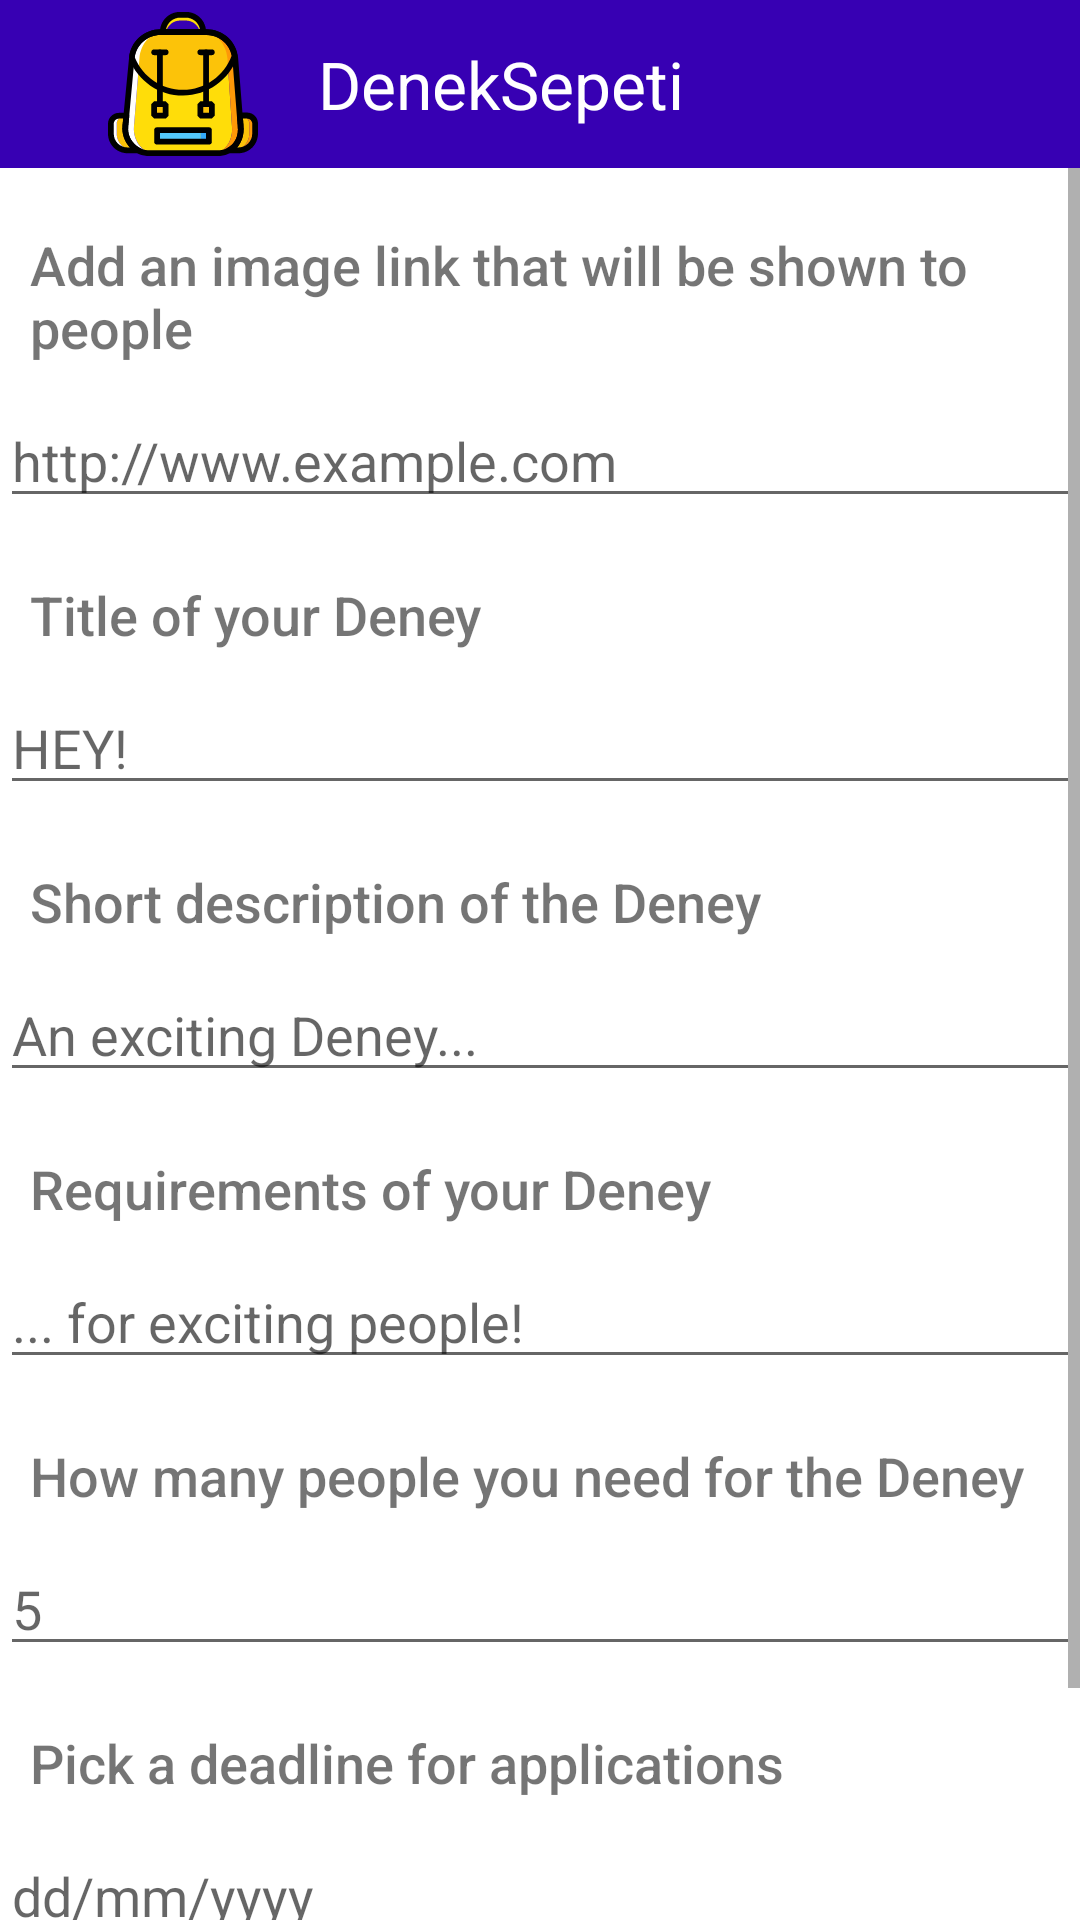

This screen was rendered from an Android layout file. Write that file and the resources it references.
<!-- AndroidManifest.xml: activity theme Theme.Deneksepeti.NoActionBar -->
<!-- res/layout/activity_create.xml -->
<?xml version="1.0" encoding="utf-8"?>

<LinearLayout xmlns:android="http://schemas.android.com/apk/res/android"
    xmlns:app="http://schemas.android.com/apk/res-auto"
    xmlns:tools="http://schemas.android.com/tools"
    android:layout_width="match_parent"
    android:layout_height="match_parent"
    android:orientation="vertical"
    tools:context=".DetailsActivity">

    <com.google.android.material.appbar.AppBarLayout
        android:id="@+id/appBarLayout"
        android:layout_width="match_parent"
        android:layout_height="wrap_content"
        android:theme="@style/Theme.Deneksepeti.AppBarOverlay">

        <androidx.appcompat.widget.Toolbar
            android:id="@+id/toolbar"
            android:layout_width="match_parent"
            android:layout_height="?attr/actionBarSize"
            android:background="?attr/colorPrimary"
            app:layout_scrollFlags="scroll|enterAlways"
            app:popupTheme="@style/Theme.Deneksepeti.PopupOverlay" >

            <ImageView
                android:layout_width="90dp"
                android:layout_height="50dp"
                app:srcCompat="@drawable/ic_backpack" />

            <TextView
                android:layout_width="match_parent"
                android:layout_height="wrap_content"
                android:text="DenekSepeti"
                android:textAppearance="@style/TextAppearance.AppCompat.Large" />

        </androidx.appcompat.widget.Toolbar>

    </com.google.android.material.appbar.AppBarLayout>

    <ScrollView
        android:layout_width="match_parent"
        android:layout_height="match_parent"
        >

        <LinearLayout
            android:layout_width="match_parent"
            android:layout_height="match_parent"
            android:orientation="vertical" >

            <TextView
                android:layout_width="match_parent"
                android:layout_height="wrap_content"
                android:layout_marginTop="10dp"
                android:fontFamily="sans-serif-medium"
                android:padding="10dp"
                android:text="Add an image link that will be shown to people"
                android:textSize="18sp" />

            <EditText
                android:id="@+id/imageInput"
                android:layout_width="match_parent"
                android:layout_height="wrap_content"
                android:ems="10"
                android:hint="http://www.example.com"
                android:inputType="textPersonName" />

            <TextView
                android:layout_width="match_parent"
                android:layout_height="wrap_content"
                android:layout_marginTop="10dp"
                android:fontFamily="sans-serif-medium"
                android:padding="10dp"
                android:text="Title of your Deney"
                android:textSize="18sp" />

            <EditText
                android:id="@+id/titleInput"
                android:layout_width="match_parent"
                android:layout_height="wrap_content"
                android:ems="10"
                android:hint="HEY!"
                android:inputType="textPersonName" />

            <TextView
                android:layout_width="match_parent"
                android:layout_height="wrap_content"
                android:layout_marginTop="10dp"
                android:fontFamily="sans-serif-medium"
                android:padding="10dp"
                android:text="Short description of the Deney"
                android:textSize="18sp" />

            <EditText
                android:id="@+id/descriptionInput"
                android:layout_width="match_parent"
                android:layout_height="wrap_content"
                android:ems="10"
                android:hint="An exciting Deney..."
                android:gravity="start|top"
                android:inputType="textMultiLine" />

            <TextView
                android:layout_width="match_parent"
                android:layout_height="wrap_content"
                android:layout_marginTop="10dp"
                android:fontFamily="sans-serif-medium"
                android:padding="10dp"
                android:text="Requirements of your Deney"
                android:textSize="18sp" />

            <EditText
                android:id="@+id/requirementsInput"
                android:layout_width="match_parent"
                android:layout_height="wrap_content"
                android:ems="10"
                android:hint="... for exciting people!"
                android:gravity="start|top"
                android:inputType="textMultiLine" />

            <TextView
                android:layout_width="match_parent"
                android:layout_height="wrap_content"
                android:layout_marginTop="10dp"
                android:fontFamily="sans-serif-medium"
                android:padding="10dp"
                android:text="How many people you need for the Deney"
                android:textSize="18sp" />

            <EditText
                android:id="@+id/quotaInput"
                android:layout_width="match_parent"
                android:layout_height="wrap_content"
                android:ems="10"
                android:hint="5"
                android:inputType="numberSigned|number" />

            <TextView
                android:layout_width="match_parent"
                android:layout_height="wrap_content"
                android:layout_marginTop="10dp"
                android:fontFamily="sans-serif-medium"
                android:padding="10dp"
                android:text="Pick a deadline for applications"
                android:textSize="18sp" />

            <EditText
                android:id="@+id/dateInput"
                android:layout_width="match_parent"
                android:layout_height="wrap_content"
                android:ems="10"
                android:hint="dd/mm/yyyy"
                android:inputType="date" />

            <LinearLayout
                android:layout_width="match_parent"
                android:layout_height="wrap_content"
                android:orientation="horizontal"
                >

                <Button
                    android:id="@+id/cancel_button"
                    android:layout_width="0dp"
                    android:layout_height="78dp"
                    android:layout_weight="1"
                    android:text="Cancel"
                    android:backgroundTint="@android:color/black"/>

                <Button
                    android:id="@+id/submit_button"
                    android:layout_width="0dp"
                    android:layout_weight="1"
                    android:layout_height="78dp"
                    android:text="Apply" />
            </LinearLayout>

        </LinearLayout>

    </ScrollView>



</LinearLayout>
<!-- resources referenced by this layout -->
<resources>
  <!-- drawable ic_backpack: vector/xml drawable (drawable, 8018 chars, omitted) -->
  <style name="Theme.Deneksepeti.AppBarOverlay" parent="ThemeOverlay.AppCompat.Dark.ActionBar" />
  <style name="Theme.Deneksepeti.PopupOverlay" parent="ThemeOverlay.AppCompat.Light" />
  <style name="Theme.Deneksepeti.NoActionBar">
          <item name="windowActionBar">false</item>
          <item name="windowNoTitle">true</item>
      </style>
</resources>
